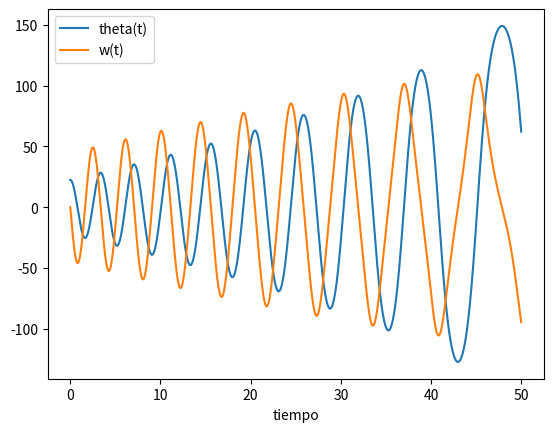

Source code (Python):
import numpy as np
import matplotlib.pyplot as plt
import pandas as pd
from matplotlib import pyplot
from matplotlib.animation import FuncAnimation

# ecuaciones diferenciales de primer orden
def edos(th, w, t, l, u, g):
	dth_dt = w
	dw_dt = (1/(l-u*t))*(2*u*w-g*np.sin(th))
	return dth_dt, dw_dt

# aplicación del metodo de euler
def metodo_euler(th0, w0, l, u, g, tiempo):
	num_pasos = len(tiempo)
	resultados_th = np.zeros(num_pasos) # inicializa lista
	resultados_w = np.zeros(num_pasos) # inicializa lista

	resultados_th[0] = th0 # condición inicial
	resultados_w[0] = w0 # condición inicial

	for i in range(1, num_pasos):
		dt = tiempo[i] - tiempo[i-1] # tamaño paso de tiempo
		dth_dt, dw_dt = edos(resultados_th[i-1], # calcula los diferenciales de movimiento
							 resultados_w[i-1],
							 tiempo[1-i],
							 l, u, g)
		th0 = th0 + dt*dth_dt # actualiza la posición
		w0 = w0 + dt*dw_dt # actualiza la velocidad
		resultados_th[i] = th0
		resultados_w[i] = w0

	return resultados_th, resultados_w

# Definición secuencia de tiempo explicito

tiempo_explicito = np.linspace(0,50,1000000) # duración de 50 seg, un millon de datos

## Parametros
th0 = np.pi / 8 # Condición inicial para el angulo theta
w0 = 0 # Condición inicial para la velocidad angular
l = 10 # longitud de la cuerda
u = 0.15 # velocidad de la cuerda
g = 9.8 # gravedad

# Aplicación metodo de Euler
resultados_th, resultados_w = metodo_euler(th0,w0, l, u, g, tiempo_explicito)

# Grafica de resultados
plt.plot(tiempo_explicito, (180/np.pi)*resultados_th, label='theta(t)')
plt.plot(tiempo_explicito, (180/np.pi)*resultados_w, label='w(t)')
plt.xlabel('tiempo')
plt.legend()
plt.show()
